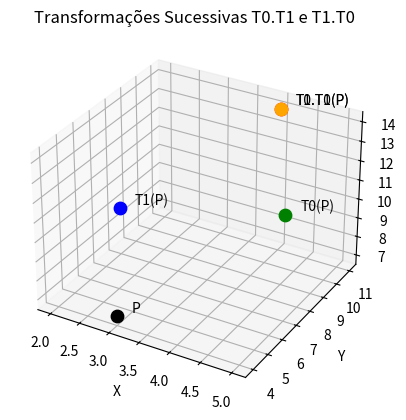

Write Python code to recreate this figure.
import numpy as np
import matplotlib.pyplot as plt

# Ponto inicial
P = np.array([3, 4, 7, 1])  # coordenadas homogêneas

# Matrizes de transformação
T0 = np.array([
    [1, 0, 0, 2],
    [0, 1, 0, 3],
    [0, 0, 1, 5],
    [0, 0, 0, 1]
])

T1 = np.array([
    [1, 0, 0, -1],
    [0, 1, 0, 4],
    [0, 0, 1, 2],
    [0, 0, 0, 1]
])

# Transformações sucessivas
P_T0_T1 = (T0 @ T1) @ P   # aplica T1 depois T0
P_T1_T0 = (T1 @ T0) @ P   # aplica T0 depois T1

# Intermediários (para plotar os passos)
P_T1 = T1 @ P
P_T0 = T0 @ P

# Impressão dos resultados
print("Ponto original:", P[:3])
print("Após T1:", P_T1[:3])
print("Após T0:", P_T0[:3])
print("Transformação T0.T1:", P_T0_T1[:3])
print("Transformação T1.T0:", P_T1_T0[:3])

# ---------------- PLOT ----------------
fig = plt.figure()
ax = fig.add_subplot(111, projection='3d')

# Lista de pontos para visualização
points = {
    "P": P,
    "T1(P)": P_T1,
    "T0(P)": P_T0,
    "T0.T1(P)": P_T0_T1,
    "T1.T0(P)": P_T1_T0
}

# Cores diferentes para cada transformação
colors = {
    "P": "black",
    "T1(P)": "blue",
    "T0(P)": "green",
    "T0.T1(P)": "red",
    "T1.T0(P)": "orange"
}

# Plota cada ponto
for label, coord in points.items():
    ax.scatter(coord[0], coord[1], coord[2], color=colors[label], s=80)
    ax.text(coord[0]+0.2, coord[1]+0.2, coord[2]+0.2, label)

# Configuração do gráfico
ax.set_xlabel("X")
ax.set_ylabel("Y")
ax.set_zlabel("Z")
ax.set_title("Transformações Sucessivas T0.T1 e T1.T0")

plt.show()
